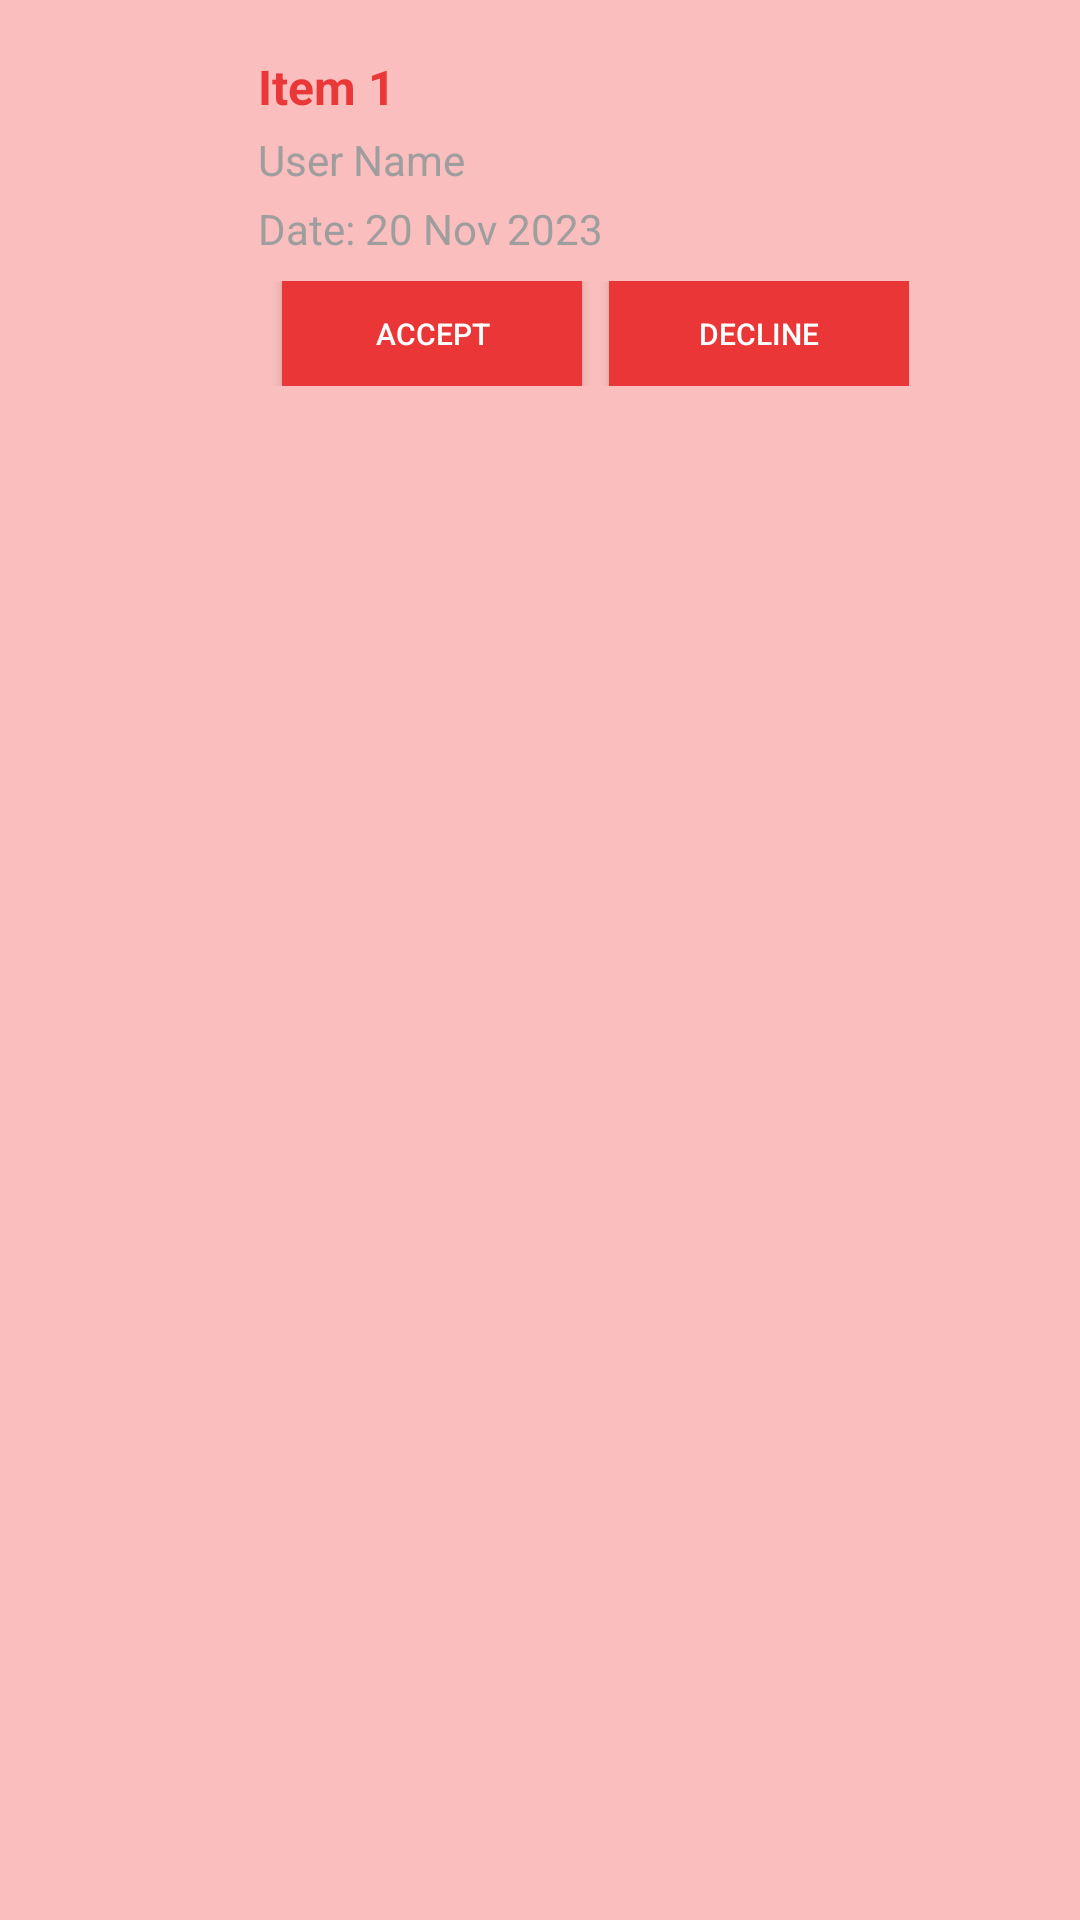

Android layout source for this screen:
<!-- AndroidManifest.xml: application theme Theme.StudySwap -->
<!-- res/layout/received_list_item.xml -->
<?xml version="1.0" encoding="utf-8"?>
<RelativeLayout xmlns:android="http://schemas.android.com/apk/res/android"
    xmlns:app="http://schemas.android.com/apk/res-auto"
    android:layout_width="match_parent"
    android:layout_height="wrap_content"
    android:layout_margin="40dp"
    android:background="#F9BEBD"
    android:padding="10dp">

    <ImageView
        android:id="@+id/item_pictureR"
        android:layout_width="50dp"
        android:layout_height="50dp"
        android:layout_marginLeft="10dp"
        android:layout_alignParentStart="true"
        android:layout_centerVertical="true"
        android:scaleType="centerCrop"
        android:src="@drawable/gray" />

    <TextView
        android:id="@+id/item_titleR"
        android:layout_width="wrap_content"
        android:layout_height="wrap_content"
        android:layout_marginStart="16dp"
        android:layout_marginTop="8dp"
        android:layout_toEndOf="@+id/item_pictureR"
        android:text="Item 1"
        android:textColor="#EA3738"
        android:textSize="16sp"
        android:textStyle="bold" />

    <TextView
        android:id="@+id/user_nameR"
        android:layout_width="wrap_content"
        android:layout_height="wrap_content"
        android:layout_below="@id/item_titleR"
        android:layout_toEndOf="@id/item_pictureR"
        android:layout_marginStart="16dp"
        android:layout_marginTop="4dp"
        android:text="User Name"
        android:textColor="#9E9E9E"
        android:textSize="14sp" />

    <TextView
        android:id="@+id/timeR"
        android:layout_width="wrap_content"
        android:layout_height="wrap_content"
        android:layout_below="@id/user_nameR"
        android:layout_toEndOf="@id/item_pictureR"
        android:layout_marginStart="16dp"
        android:layout_marginTop="4dp"
        android:text="Date: 20 Nov 2023"
        android:textColor="#9E9E9E"
        android:textSize="14sp" />

    <LinearLayout
        android:id="@+id/buttons_layoutR"
        android:layout_width="wrap_content"
        android:layout_height="wrap_content"
        android:layout_below="@id/timeR"
        android:layout_toEndOf="@id/item_pictureR"
        android:layout_marginStart="16dp"
        android:layout_marginTop="8dp"
        android:orientation="horizontal">

        <Button
            android:id="@+id/accept_buttonR"
            android:layout_width="100dp"
            android:layout_height="35dp"
            android:background="#EA3637"
            app:backgroundTint="#EA3637"
            android:layout_marginStart="8dp"
            android:text="Accept"
            android:textSize="10sp"
            android:textColor="#FFFFFF" />

        <Button
            android:id="@+id/decline_buttonR"
            android:layout_width="100dp"
            android:layout_height="35dp"
            android:layout_marginStart="9dp"
            android:background="#EA3637"
            android:text="Decline"
            android:textSize="10sp"
            android:textColor="#FFFFFF"
            app:backgroundTint="#EA3637" />
    </LinearLayout>

    <Button
        android:id="@+id/contact_buttonR"
        android:layout_width="wrap_content"
        android:layout_height="wrap_content"
        android:layout_below="@id/timeR"
        android:layout_toEndOf="@id/item_pictureR"
        android:layout_marginStart="16dp"
        android:layout_marginTop="8dp"
        android:background="#2196F3"
        android:text="Contact User"
        android:textColor="#FFFFFF"
        android:visibility="gone" />
</RelativeLayout>
<!-- resources referenced by this layout -->
<resources>
  <style name="Theme.StudySwap" parent="Base.Theme.StudySwap" />
  <style name="Base.Theme.StudySwap" parent="Theme.Material3.DayNight.NoActionBar">
          
          
      </style>
</resources>
